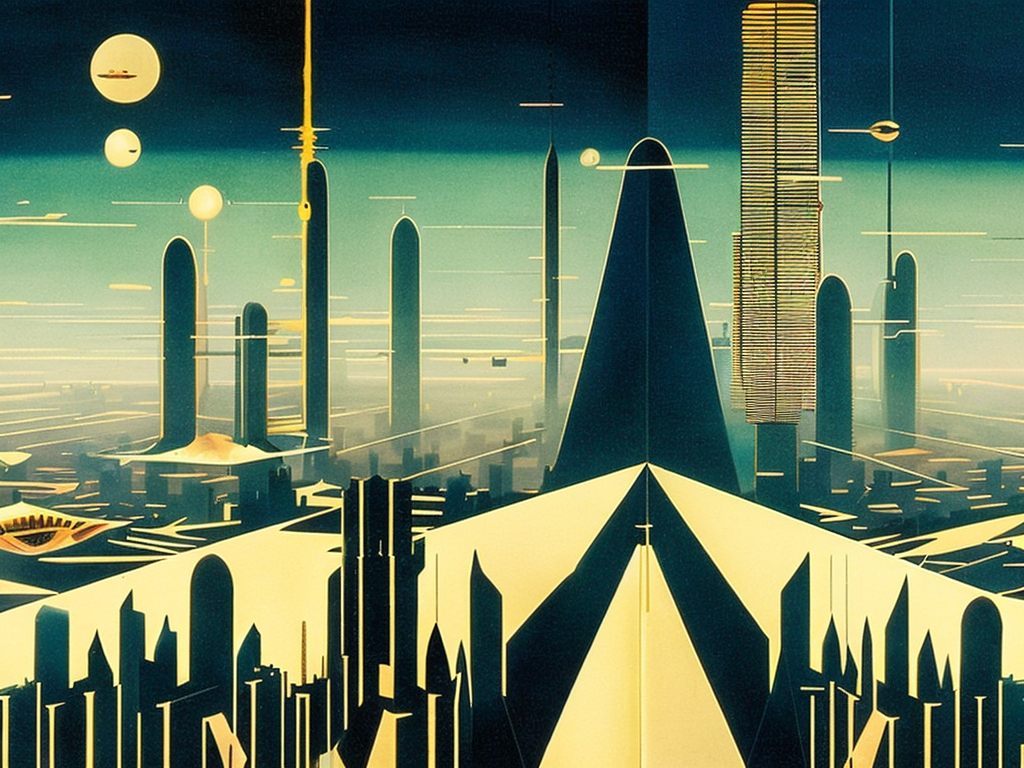
Generation parameters embedded in this image by AUTOMATIC1111 Stable Diffusion web UI or a fork of it (Forge, ...) (PNG 'parameters' text chunk):
cyberpunk city by Salvador Dali. Volumetric lighting, fog, sun rays, dramatic sky, neutral colors, high contrast. Tropical plants, LED screens, advertising, flying satellites.
Negative prompt: frame,painting,watermark,logo
Steps: 100, Sampler: DPM2 a Karras, CFG scale: 14, Seed: 2164721755, Size: 1024x768, Model hash: 4bdfc29c